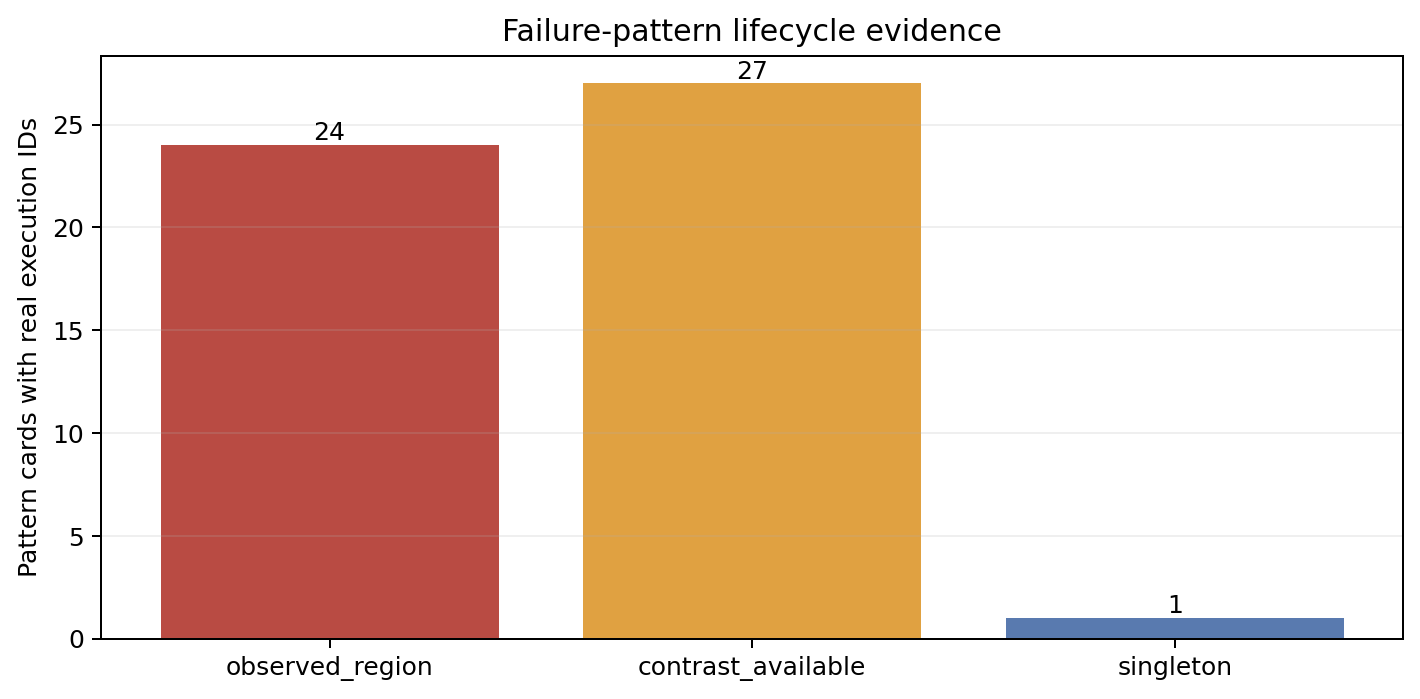

The table this chart was drawn from, first rows:
pattern_id, template_id, context_id, failure_evidence_count, pass_contrast_count, related_pattern_count, evidence_status, build_statuses, confirmed_build_count, local_pass_build_count
pat-0309c5bac916128c, fbrt_cutin, legacy_exact:fbrt_cutin:acb4d5d58587, 4, 1, 1, observed_region, {"idm_ref": {"failures": 4, "observed": …, 1, 0
pat-847839002f8e7ed7, fbrt_cutin, legacy_exact:fbrt_cutin:acb4d5d58587, 3, 3, 1, observed_region, {"idm_ref": {"failures": 4, "observed": …, 1, 0
pat-34de218f435511d0, fbrt_cutin, legacy_exact:fbrt_cutin:acb4d5d58587, 4, 1, 1, observed_region, {"idm_ref": {"failures": 5, "observed": …, 1, 0
pat-24ace3627f3dcb85, fbrt_cutin, legacy_exact:fbrt_cutin:acb4d5d58587, 4, 2, 0, observed_region, {"idm_ref": {"failures": 4, "observed": …, 1, 0
pat-6cf29291b6dfc6c9, fbrt_cutin, legacy_exact:fbrt_cutin:acb4d5d58587, 1, 1, 0, contrast_available, {"idm_ref": {"failures": 1, "observed": …, 1, 0
pat-ad06fb52b2a6c525, fbrt_cutin, legacy_exact:fbrt_cutin:acb4d5d58587, 1, 1, 1, contrast_available, {"idm_ref": {"failures": 1, "observed": …, 1, 0
pat-34ce82f328fbff2c, fbrt_cutin, legacy_exact:fbrt_cutin:acb4d5d58587, 1, 1, 1, contrast_available, {"idm_ref": {"failures": 5, "observed": …, 1, 0
pat-cea3ac2ea680748b, fbrt_cutin, legacy_exact:fbrt_cutin:acb4d5d58587, 1, 1, 1, contrast_available, {"idm_ref": {"failures": 3, "observed": …, 1, 0
pat-a1acae0d0da3d5ae, fbrt_cutout_static, legacy_exact:fbrt_cutout_static:fc132e73…, 1, 1, 4, contrast_available, {"idm_ref": {"failures": 1, "observed": …, 1, 0
pat-4fc2c3845e707447, fbrt_cutout_static, legacy_exact:fbrt_cutout_static:fc132e73…, 1, 1, 2, contrast_available, {"idm_ref": {"failures": 2, "observed": …, 1, 0
pat-8241d235335d08ce, fbrt_cutout_static, legacy_exact:fbrt_cutout_static:fc132e73…, 5, 2, 3, observed_region, {"idm_ref": {"failures": 5, "observed": …, 1, 0
pat-d41d92eba31dd457, fbrt_cutout_static, legacy_exact:fbrt_cutout_static:fc132e73…, 21, 3, 0, observed_region, {"idm_ref": {"failures": 32, "observed":…, 1, 0
pat-f16263bcbdeaa055, fbrt_cutout_static, legacy_exact:fbrt_cutout_static:fc132e73…, 4, 1, 3, observed_region, {"idm_ref": {"failures": 6, "observed": …, 1, 0
pat-b393a4a56a6e05b0, fbrt_cutout_static, legacy_exact:fbrt_cutout_static:fc132e73…, 2, 1, 6, observed_region, {"idm_ref": {"failures": 3, "observed": …, 1, 0
pat-5b5f129e0e2cde5d, fbrt_cutout_static, legacy_exact:fbrt_cutout_static:fc132e73…, 4, 1, 0, observed_region, {"idm_ref": {"failures": 4, "observed": …, 1, 0
pat-37b1256dbc27009d, fbrt_cutout_static, legacy_exact:fbrt_cutout_static:fc132e73…, 6, 1, 0, observed_region, {"idm_ref": {"failures": 6, "observed": …, 1, 0
pat-71281fd96ae0cbd9, fbrt_cutout_static, legacy_exact:fbrt_cutout_static:fc132e73…, 1, 1, 3, contrast_available, {"idm_ref": {"failures": 3, "observed": …, 1, 0
pat-b5c30a51966bd8a7, fbrt_cutout_static, legacy_exact:fbrt_cutout_static:fc132e73…, 1, 1, 3, contrast_available, {"idm_ref": {"failures": 5, "observed": …, 1, 0
pat-bf43c41d17cac7a8, fbrt_cutout_static, legacy_exact:fbrt_cutout_static:fc132e73…, 1, 1, 3, contrast_available, {"idm_ref": {"failures": 6, "observed": …, 1, 0
pat-8cf7f8d264cc6772, fbrt_cutout_static, legacy_exact:fbrt_cutout_static:fc132e73…, 1, 1, 0, contrast_available, {"idm_ref": {"failures": 1, "observed": …, 1, 0
pat-7d5a8a06792741e9, fbrt_cutout_static, legacy_exact:fbrt_cutout_static:fc132e73…, 1, 1, 1, contrast_available, {"idm_ref": {"failures": 2, "observed": …, 1, 0
pat-e5e016dd9a0eb4da, fbrt_cutout_static, legacy_exact:fbrt_cutout_static:fc132e73…, 1, 1, 4, contrast_available, {"idm_ref": {"failures": 6, "observed": …, 1, 0
pat-5194daf161b303ec, fbrt_cutout_static, legacy_exact:fbrt_cutout_static:fc132e73…, 1, 1, 2, contrast_available, {"idm_ref": {"failures": 2, "observed": …, 1, 0
pat-8064a687c692b24f, fbrt_lead_emergency_brake, legacy_exact:fbrt_lead_emergency_brake:d…, 13, 2, 0, observed_region, {"idm_ref": {"failures": 15, "observed":…, 1, 0
pat-b8737a9e4eaa9c1c, fbrt_lead_emergency_brake, legacy_exact:fbrt_lead_emergency_brake:d…, 1, 1, 4, contrast_available, {"idm_ref": {"failures": 6, "observed": …, 1, 0
pat-b8c9919792dc66fb, fbrt_lead_emergency_brake, legacy_exact:fbrt_lead_emergency_brake:d…, 4, 1, 1, observed_region, {"idm_ref": {"failures": 4, "observed": …, 1, 0
pat-f4c97131c784ca86, fbrt_lead_emergency_brake, legacy_exact:fbrt_lead_emergency_brake:d…, 20, 4, 0, observed_region, {"idm_ref": {"failures": 23, "observed":…, 1, 0
pat-3d5f24308c1fddfa, fbrt_lead_emergency_brake, legacy_exact:fbrt_lead_emergency_brake:d…, 1, 1, 1, contrast_available, {"idm_ref": {"failures": 1, "observed": …, 1, 0
pat-7939bba9188a4575, fbrt_lead_emergency_brake, legacy_exact:fbrt_lead_emergency_brake:d…, 8, 2, 1, observed_region, {"idm_ref": {"failures": 8, "observed": …, 1, 0
pat-b3ba4482240e8084, fbrt_lead_emergency_brake, legacy_exact:fbrt_lead_emergency_brake:d…, 7, 3, 0, observed_region, {"idm_ref": {"failures": 7, "observed": …, 1, 0
pat-d2d57030c0f815cf, fbrt_lead_emergency_brake, legacy_exact:fbrt_lead_emergency_brake:d…, 4, 1, 2, observed_region, {"idm_ref": {"failures": 5, "observed": …, 1, 0
pat-170f213e13ce0d40, fbrt_lead_emergency_brake, legacy_exact:fbrt_lead_emergency_brake:d…, 4, 1, 4, observed_region, {"idm_ref": {"failures": 8, "observed": …, 1, 0
pat-ca39ab7e5cf3783b, fbrt_lead_emergency_brake, legacy_exact:fbrt_lead_emergency_brake:d…, 4, 1, 1, observed_region, {"idm_ref": {"failures": 4, "observed": …, 1, 0
pat-40f2aecb5aaa37d7, fbrt_lead_emergency_brake, legacy_exact:fbrt_lead_emergency_brake:d…, 1, 1, 4, contrast_available, {"idm_ref": {"failures": 8, "observed": …, 1, 0
pat-3ba5cf4040b6dd9e, fbrt_lead_emergency_brake, legacy_exact:fbrt_lead_emergency_brake:d…, 5, 1, 0, observed_region, {"idm_ref": {"failures": 5, "observed": …, 1, 0
pat-6a4c3c80e53ec93e, fbrt_lead_emergency_brake, legacy_exact:fbrt_lead_emergency_brake:d…, 1, 1, 1, contrast_available, {"idm_ref": {"failures": 5, "observed": …, 1, 0
pat-f0c7ec5de4d7311d, fbrt_lead_emergency_brake, legacy_exact:fbrt_lead_emergency_brake:d…, 1, 1, 4, contrast_available, {"idm_ref": {"failures": 7, "observed": …, 1, 0
pat-d3ed2fa7961324ca, fbrt_lead_emergency_brake, legacy_exact:fbrt_lead_emergency_brake:d…, 4, 1, 0, observed_region, {"idm_ref": {"failures": 4, "observed": …, 1, 0
pat-6b46f638a961da85, fbrt_lead_emergency_brake, legacy_exact:fbrt_lead_emergency_brake:d…, 1, 1, 2, contrast_available, {"idm_ref": {"failures": 2, "observed": …, 1, 0
pat-aa59edca0a997d3b, fbrt_lead_emergency_brake, legacy_exact:fbrt_lead_emergency_brake:d…, 1, 1, 2, contrast_available, {"idm_ref": {"failures": 3, "observed": …, 1, 0
pat-c1e4898c794a2ddd, fbrt_lead_emergency_brake, legacy_exact:fbrt_lead_emergency_brake:d…, 1, 1, 2, contrast_available, {"idm_ref": {"failures": 5, "observed": …, 1, 0
pat-734c3e8b9b03cfd0, fbrt_lead_emergency_brake, legacy_exact:fbrt_lead_emergency_brake:d…, 1, 1, 2, contrast_available, {"idm_ref": {"failures": 3, "observed": …, 1, 0
pat-5d0a167aecd9e6bb, fbrt_lead_emergency_brake, legacy_exact:fbrt_lead_emergency_brake:d…, 3, 1, 2, observed_region, {"idm_ref": {"failures": 5, "observed": …, 1, 0
pat-5047423990d07ef3, fbrt_lead_emergency_brake, legacy_exact:fbrt_lead_emergency_brake:d…, 1, 1, 2, contrast_available, {"idm_ref": {"failures": 1, "observed": …, 1, 0
pat-d3ab77552c8af223, fbrt_lead_emergency_brake, legacy_exact:fbrt_lead_emergency_brake:d…, 1, 1, 4, contrast_available, {"idm_ref": {"failures": 8, "observed": …, 1, 0
pat-bd10e0482b796604, fbrt_lead_emergency_brake, legacy_exact:fbrt_lead_emergency_brake:d…, 1, 1, 1, contrast_available, {"idm_ref": {"failures": 1, "observed": …, 1, 0
pat-afb9c9ac16772207, fbrt_lead_emergency_brake, legacy_exact:fbrt_lead_emergency_brake:d…, 1, 1, 2, contrast_available, {"idm_ref": {"failures": 2, "observed": …, 1, 0
pat-3d3d82113a859bce, fbrt_lead_emergency_brake, legacy_exact:fbrt_lead_emergency_brake:d…, 1, 1, 0, contrast_available, {"idm_ref": {"failures": 1, "observed": …, 1, 0
pat-3d2ba76def7175b1, fbrt_cutout_static, S02:research_v2:21bc34d1aa, 1, 0, 0, singleton, {"idm_ref": {"failures": 0, "observed": …, 1, 0
pat-a364820712bc283e, fbrt_cutout_static, S02:research_v2:21bc34d1aa, 3, 0, 0, observed_region, {"idm_ref": {"failures": 0, "observed": …, 1, 1
pat-1d6ee1fa75f06eaa, fbrt_cutout_static, S02:research_v2:21bc34d1aa, 5, 0, 0, observed_region, {"idm_ref": {"failures": 0, "observed": …, 1, 1
pat-a94a531352b5481c, fbrt_cutout_static, S02:research_v2:21bc34d1aa, 4, 0, 0, observed_region, {"idm_ref": {"failures": 0, "observed": …, 1, 1
